Run: headless pygame with SDL's dummy video driver; simulated clock (each Clock.tick advances the game by its frame time, no real sleeping); random seed 0; keys injected as events and as key.get_pressed() state; no mouse input.
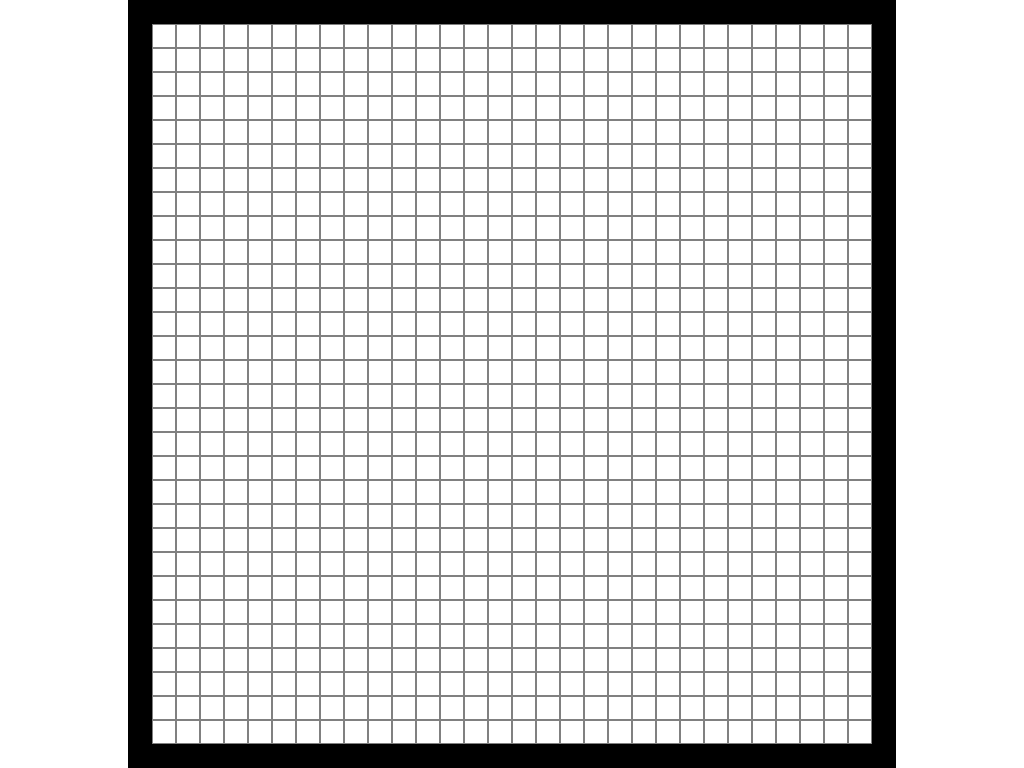
Frame 1 of 4 · flips 1–60 · no input
Frame 2 of 4 · flips 61–180 · tapped SPACE, RETURN · held RIGHT (→), D · screen unchanged from frame 1, image omitted
Frame 3 of 4 · flips 181–300 · held DOWN (↓), S · screen unchanged from frame 2, image omitted
Frame 4 of 4 · flips 301–420 · held LEFT (←), A, UP (↑), W · screen unchanged from frame 3, image omitted

The pygame program that drew these frames:

import pygame

pygame.init()

WHITE = (255, 255, 255)
BLACK = (0, 0, 0)
GREEN = (0, 255, 0)
GRAY = (128, 128, 128)

SCREENW, SCREENH = pygame.display.Info().current_w, pygame.display.Info().current_h
print(f"Screen Width: {SCREENW}, Screen Height: {SCREENH}")


#SCREENW = 800
#SCREENH = 800
BOARDW = 768
BOARDH = 768
CELLW = BOARDW // 32
CELLH = BOARDH // 32
CENTER_CELLW = CELLW * 2
CENTER_CELLH = CELLH * 2

pygame.display.set_caption (("Minotaurus")) 
center_x = (SCREENW - CENTER_CELLW) // 2
center_y = (SCREENH - CENTER_CELLH) // 2
screen = pygame.display.set_mode((SCREENW, SCREENH), pygame.NOFRAME | pygame.FULLSCREEN)
print(f"Center_x: {center_x}, Center_y: {center_y}")

#def draw_board():
    #pygame.draw.rect(screen, BLACK, (center_x,center_y, CENTER_CELLW, CENTER_CELLH))

def draw_grid():
    for row in range(32):
        for col in range(32):
            # Bereken positie van de tegel
            x = (SCREENW - BOARDW) // 2 + col * CELLW
            y = (SCREENH - BOARDH) // 2 + row * CELLH
            
            # Check of het een rand is (buitenste rij of kolom)
            if row == 0 or row == 31 or col == 0 or col == 31:
                # Buitenste rand = muur (zwart)
                pygame.draw.rect(screen, BLACK, (x, y, CELLW, CELLH))
            else:
                # Binnenste tegels = leeg (grijs)
                pygame.draw.rect(screen, GRAY, (x, y, CELLW, CELLH), 1)  # Dunne grijze lijn voor het raster



running = True
while running:
    for event in pygame.event.get():
        if event.type == pygame.QUIT:
            running = False

    screen.fill(WHITE)
    
    #draw_board()
    draw_grid()

    pygame.display.update()


pygame.quit()
